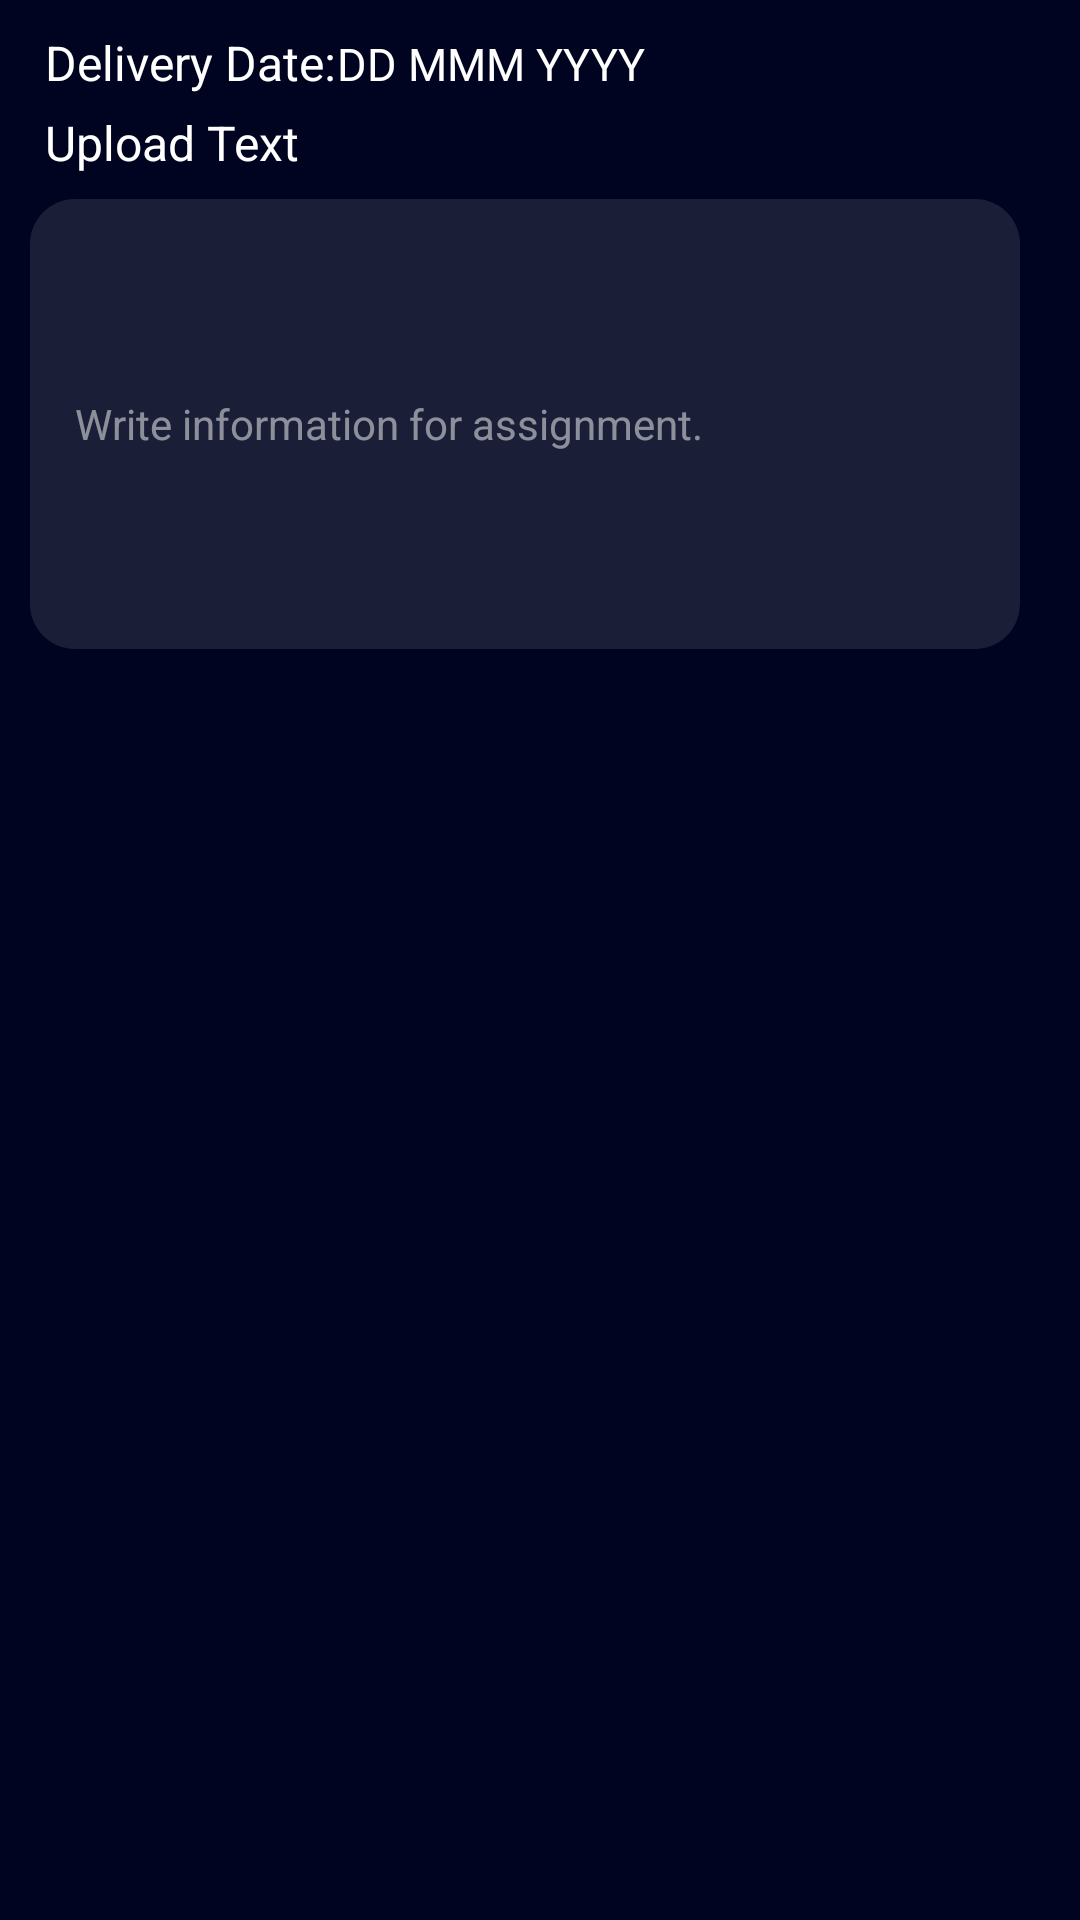

Produce the Android XML layout that renders to this screen, including the resource entries it uses.
<!-- AndroidManifest.xml: application theme Theme.Coursedy -->
<!-- res/layout/create_assignment_dialog.xml -->
<?xml version="1.0" encoding="utf-8"?>
<LinearLayout  xmlns:android="http://schemas.android.com/apk/res/android"
    android:layout_width="match_parent"
    android:layout_height="match_parent"
    android:orientation="vertical"
    android:padding="10dp"
    android:background="@color/midnight_500">



    <LinearLayout
        android:layout_width="match_parent"
        android:layout_height="wrap_content"
        android:orientation="horizontal"
        android:layout_marginStart="5sp">

        <TextView
            android:id="@+id/assignment_dialog_text_delivery_date"
            android:layout_width="wrap_content"
            android:layout_height="wrap_content"
            android:text="@string/delivery_date"
            android:textSize="16sp"/>

        <TextView
            android:id="@+id/assignment_dialog_choose_delivery_date"
            android:layout_width="wrap_content"
            android:layout_height="wrap_content"
            android:text="@string/date"
            android:textSize="15sp"
            android:maxLines="1" />
    </LinearLayout>

    <LinearLayout
        android:layout_width="match_parent"
        android:layout_height="wrap_content"
        android:orientation="vertical">

        <TextView
            android:id="@+id/assignment_dialog_text_uploadText"
            android:layout_width="wrap_content"
            android:layout_height="wrap_content"
            android:text="@string/upload_text"
            android:textColor="@color/white"
            android:layout_marginTop="5sp"
            android:layout_marginStart="5sp"
            android:textSize="16sp"/>

        <EditText
            android:id="@+id/assignment_dialog_edit_uploadText"
            android:layout_width="match_parent"
            android:layout_height="wrap_content"
            android:hint="@string/assignment_info"
            android:textSize="14sp"
            android:importantForAutofill="no"
            android:inputType="text"
            android:background="@drawable/edittextbg"
            android:textColorHint="@color/white_50"
            android:layout_marginTop="8sp"
            android:minHeight="150sp"
            android:layout_marginEnd="10sp"
            android:paddingVertical="10sp"
            android:paddingHorizontal="15sp"/>
    </LinearLayout>


</LinearLayout>
<!-- resources referenced by this layout -->
<resources>
  <color name="midnight_500">#010420</color>
  <color name="white">#FFFFFFFF</color>
  <color name="white_50">#80FFFFFF</color>
  <!-- drawable edittextbg (drawable) -->
  <?xml version="1.0" encoding="utf-8"?>
  <shape xmlns:android="http://schemas.android.com/apk/res/android">
      <solid android:color="#1AFFFFFF"/>
      <corners android:radius="15sp"/>
  </shape>
  <string name="assignment_info">Write information for assignment.</string>
  <string name="date">DD MMM YYYY</string>
  <string name="delivery_date">Delivery Date: </string>
  <string name="upload_text">Upload Text</string>
  <style name="Theme.Coursedy" parent="Theme.AppCompat.Light.NoActionBar">
          
          <item name="colorPrimary">@color/midnight_500</item>
          <item name="colorPrimaryDark">@color/midnight_700</item>
          <item name="colorAccent">@color/blue_200</item>
          <item name="android:textColor">@color/white</item>
          <item name="background">@color/midnight_500</item>
          
      </style>
  <color name="midnight_700">#020615</color>
  <color name="blue_200">#0091FF</color>
</resources>
